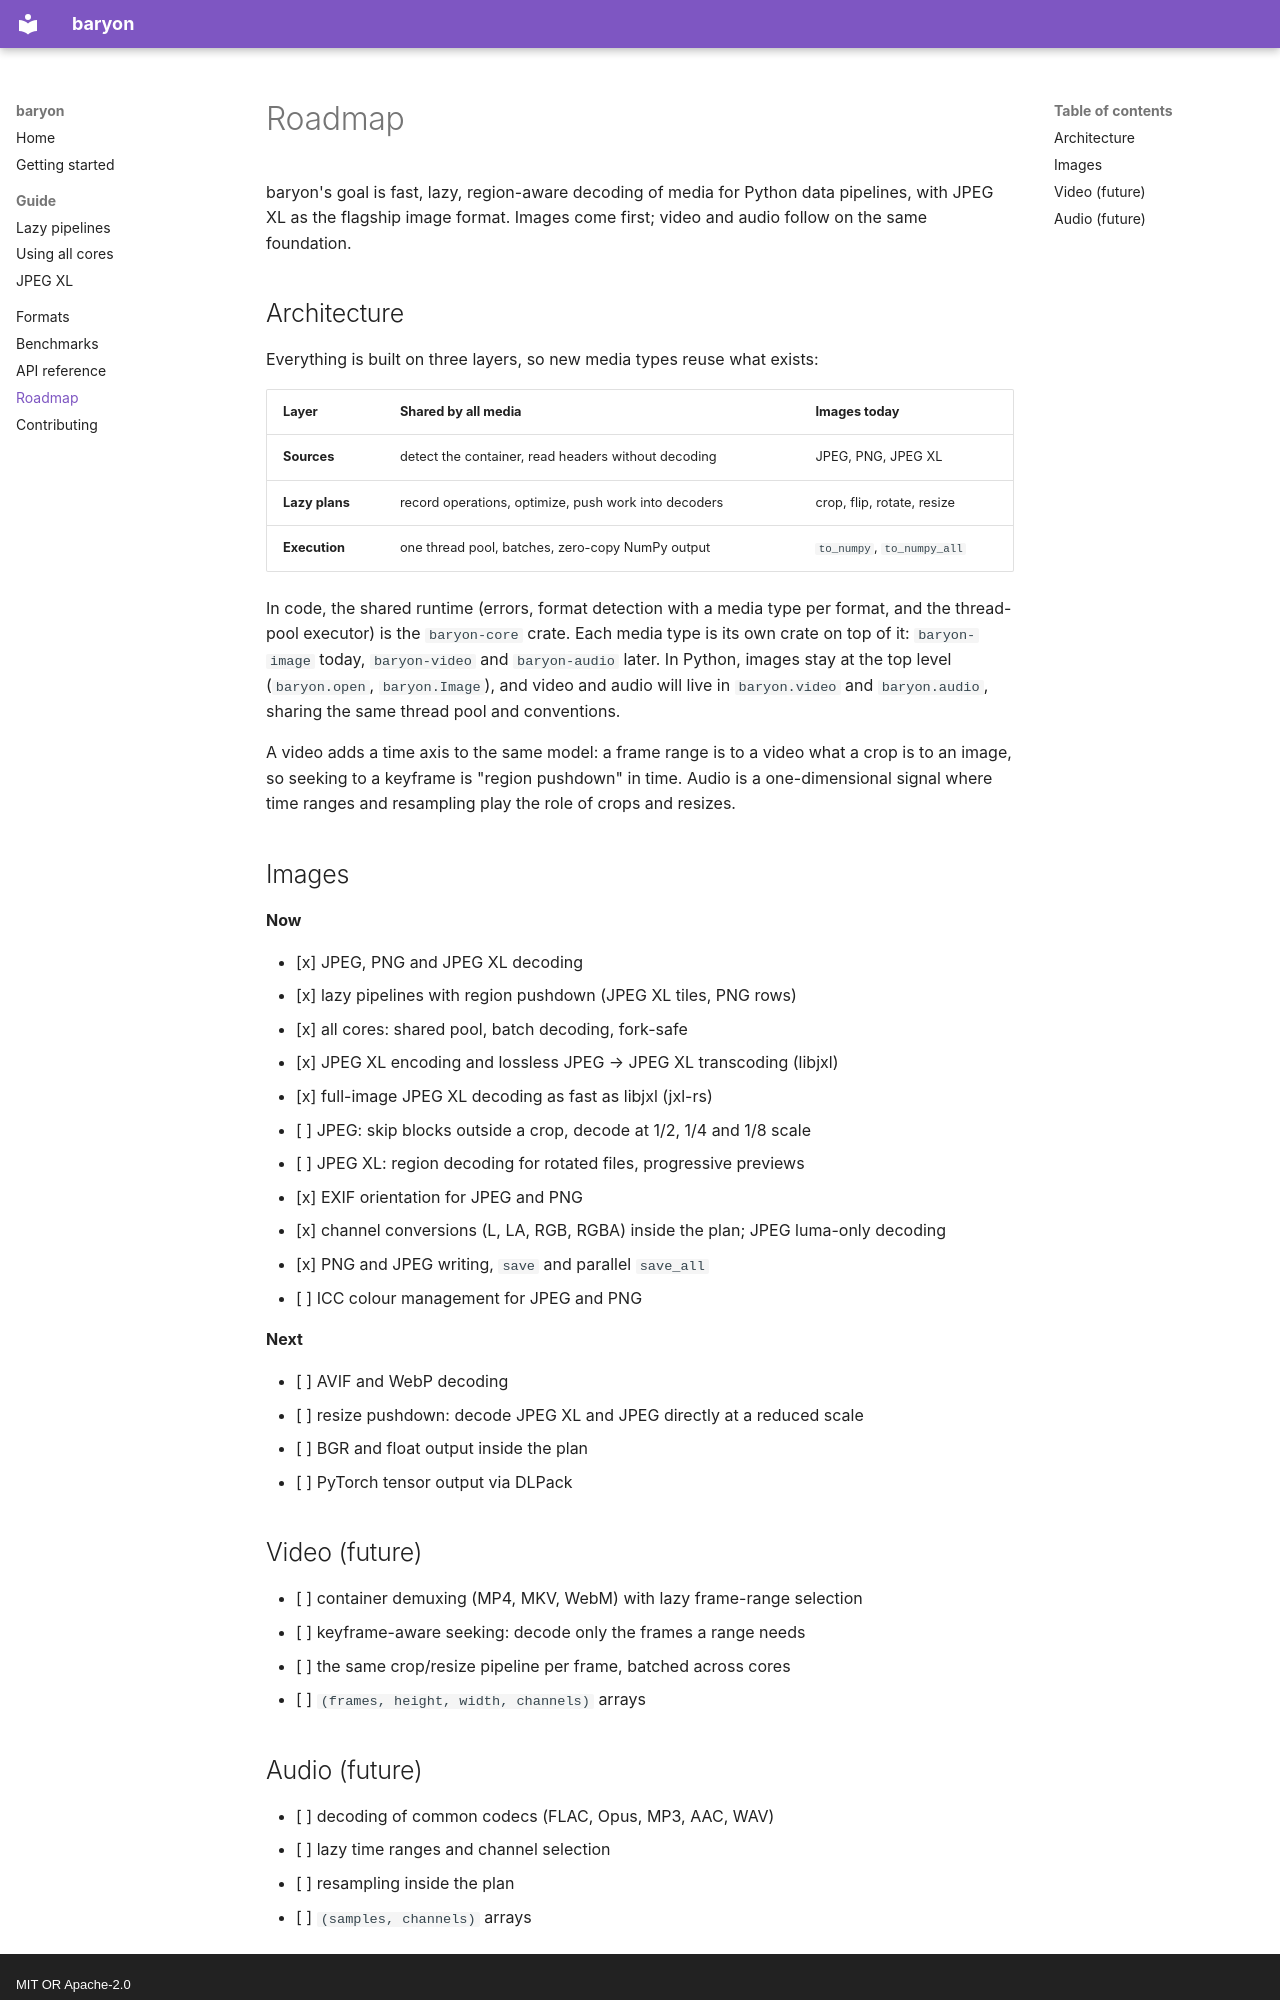

repository: Bezdarnost/baryon · page: roadmap/index.html · generator: mkdocs · copyright: MIT OR Apache-2.0

# Roadmap

baryon's goal is fast, lazy, region-aware decoding of media for Python data pipelines, with
JPEG XL as the flagship image format. Images come first; video and audio follow on the same
foundation.

## Architecture

Everything is built on three layers, so new media types reuse what exists:

| Layer | Shared by all media | Images today |
|---|---|---|
| **Sources** | detect the container, read headers without decoding | JPEG, PNG, JPEG XL |
| **Lazy plans** | record operations, optimize, push work into decoders | crop, flip, rotate, resize |
| **Execution** | one thread pool, batches, zero-copy NumPy output | `to_numpy`, `to_numpy_all` |

In code, the shared runtime (errors, format detection with a media type per format, and the
thread-pool executor) is the `baryon-core` crate. Each media type is its own crate on top of
it: `baryon-image` today, `baryon-video` and `baryon-audio` later. In Python, images stay at
the top level (`baryon.open`, `baryon.Image`), and video and audio will live in
`baryon.video` and `baryon.audio`, sharing the same thread pool and conventions.

A video adds a time axis to the same model: a frame range is to a video what a crop is to an
image, so seeking to a keyframe is "region pushdown" in time. Audio is a one-dimensional
signal where time ranges and resampling play the role of crops and resizes.

## Images

**Now**

- [x] JPEG, PNG and JPEG XL decoding
- [x] lazy pipelines with region pushdown (JPEG XL tiles, PNG rows)
- [x] all cores: shared pool, batch decoding, fork-safe
- [x] JPEG XL encoding and lossless JPEG → JPEG XL transcoding (libjxl)
- [x] full-image JPEG XL decoding as fast as libjxl (jxl-rs)
- [ ] JPEG: skip blocks outside a crop, decode at 1/2, 1/4 and 1/8 scale
- [ ] JPEG XL: region decoding for rotated files, progressive previews
- [x] EXIF orientation for JPEG and PNG
- [x] channel conversions (L, LA, RGB, RGBA) inside the plan; JPEG luma-only decoding
- [x] PNG and JPEG writing, `save` and parallel `save_all`
- [ ] ICC colour management for JPEG and PNG

**Next**

- [ ] AVIF and WebP decoding
- [ ] resize pushdown: decode JPEG XL and JPEG directly at a reduced scale
- [ ] BGR and float output inside the plan
- [ ] PyTorch tensor output via DLPack

## Video (future)

- [ ] container demuxing (MP4, MKV, WebM) with lazy frame-range selection
- [ ] keyframe-aware seeking: decode only the frames a range needs
- [ ] the same crop/resize pipeline per frame, batched across cores
- [ ] `(frames, height, width, channels)` arrays
